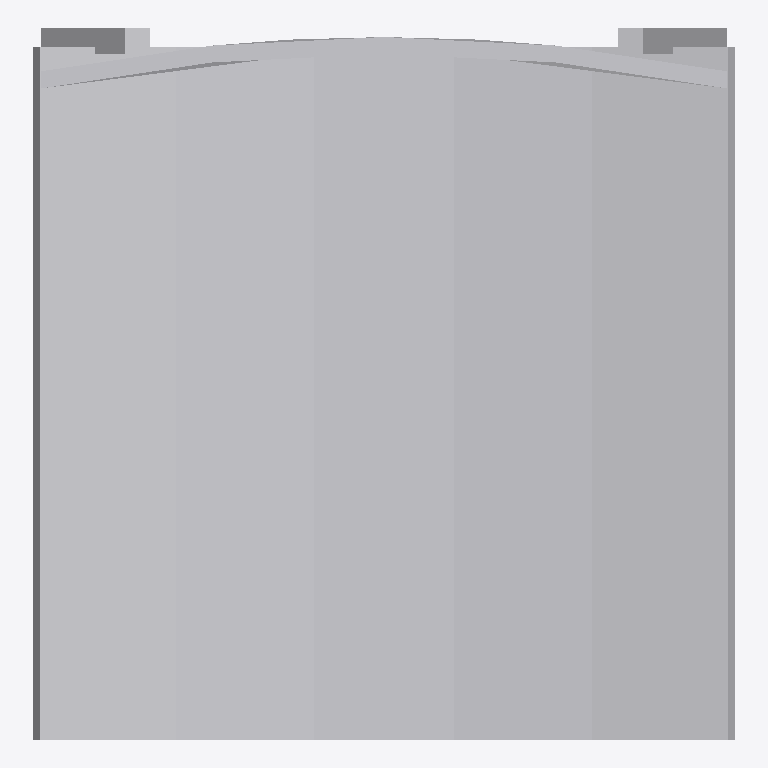
Plan cut of the same IFC building model at storey 'Ebene 1' (level 0.00 m, cut at 1.40 m), seen from above with north up, elements coloured by IFC class: 1 other element (light grey). No cut surface shows.
Extent 0.410 m × 0.415 m × 0.800 m (x, y, z). Storeys (2): Ebene 1 at 0.00 m; Ebene 2 at 0.00 m. Elements (1): 1 IfcFurniture.

HEADER;
FILE_DESCRIPTION(('ViewDefinition [CoordinationView_V2.0, QuantityTakeOffAddOnView]','RevitIdentifiers [ContentGUID: f97bde50-c1a2-4c8c-8794-ec9c7dc9f951, VersionGUID: 83eb8889-d207-4d0a-a413-051f7227070e, NumberOfSaves: 0]'),'2;1');
FILE_NAME('chair.ifc','2026-10-31T22:41:06+00:00',(''),(''),'ODA SDAI 24.12','Autodesk Revit 25.5.10.17 (DEU) - IFC 25.5.10.17','');
FILE_SCHEMA(('IFC4'));
ENDSEC;
DATA;
#29=IFCPROJECT('3vUzvGmQ9CZ8UKx9o2DWQX',#18,'',$,$,'','',(#24),#357);
#43=IFCSITE('3vUzvGmQ9CZ8UKx9o2DWQZ',#18,'Default',$,$,#42,$,$,.ELEMENT.,(42,24,53,508911),(-71,-15,-29,-58837),0.0,$,$);
#34=IFCBUILDING('3vUzvGmQ9CZ8UKx9o2DWQW',#18,'',$,$,#32,$,'',.ELEMENT.,$,$,#33);
#37=IFCBUILDINGSTOREY('23wuY9qWTD2gGJ1Hzo9m2H',#18,'Ebene 1',$,'Ebene:Ebene 1',#36,$,'Ebene 1',.ELEMENT.,0.0);
#40=IFCBUILDINGSTOREY('23wuY9qWTD2gGJ1Hzo9mlz',#18,'Ebene 2',$,'Ebene:Ebene 1',#39,$,'Ebene 2',.ELEMENT.,0.0);
#246=IFCFURNITURE('23wuY9qWTD2gGJ1Hzo9mlw',#18,'Stuhl-01:Typ1:3316',$,'Stuhl-01:Typ1',#245,#242,'3316',.NOTDEFINED.);
ENDSEC;
